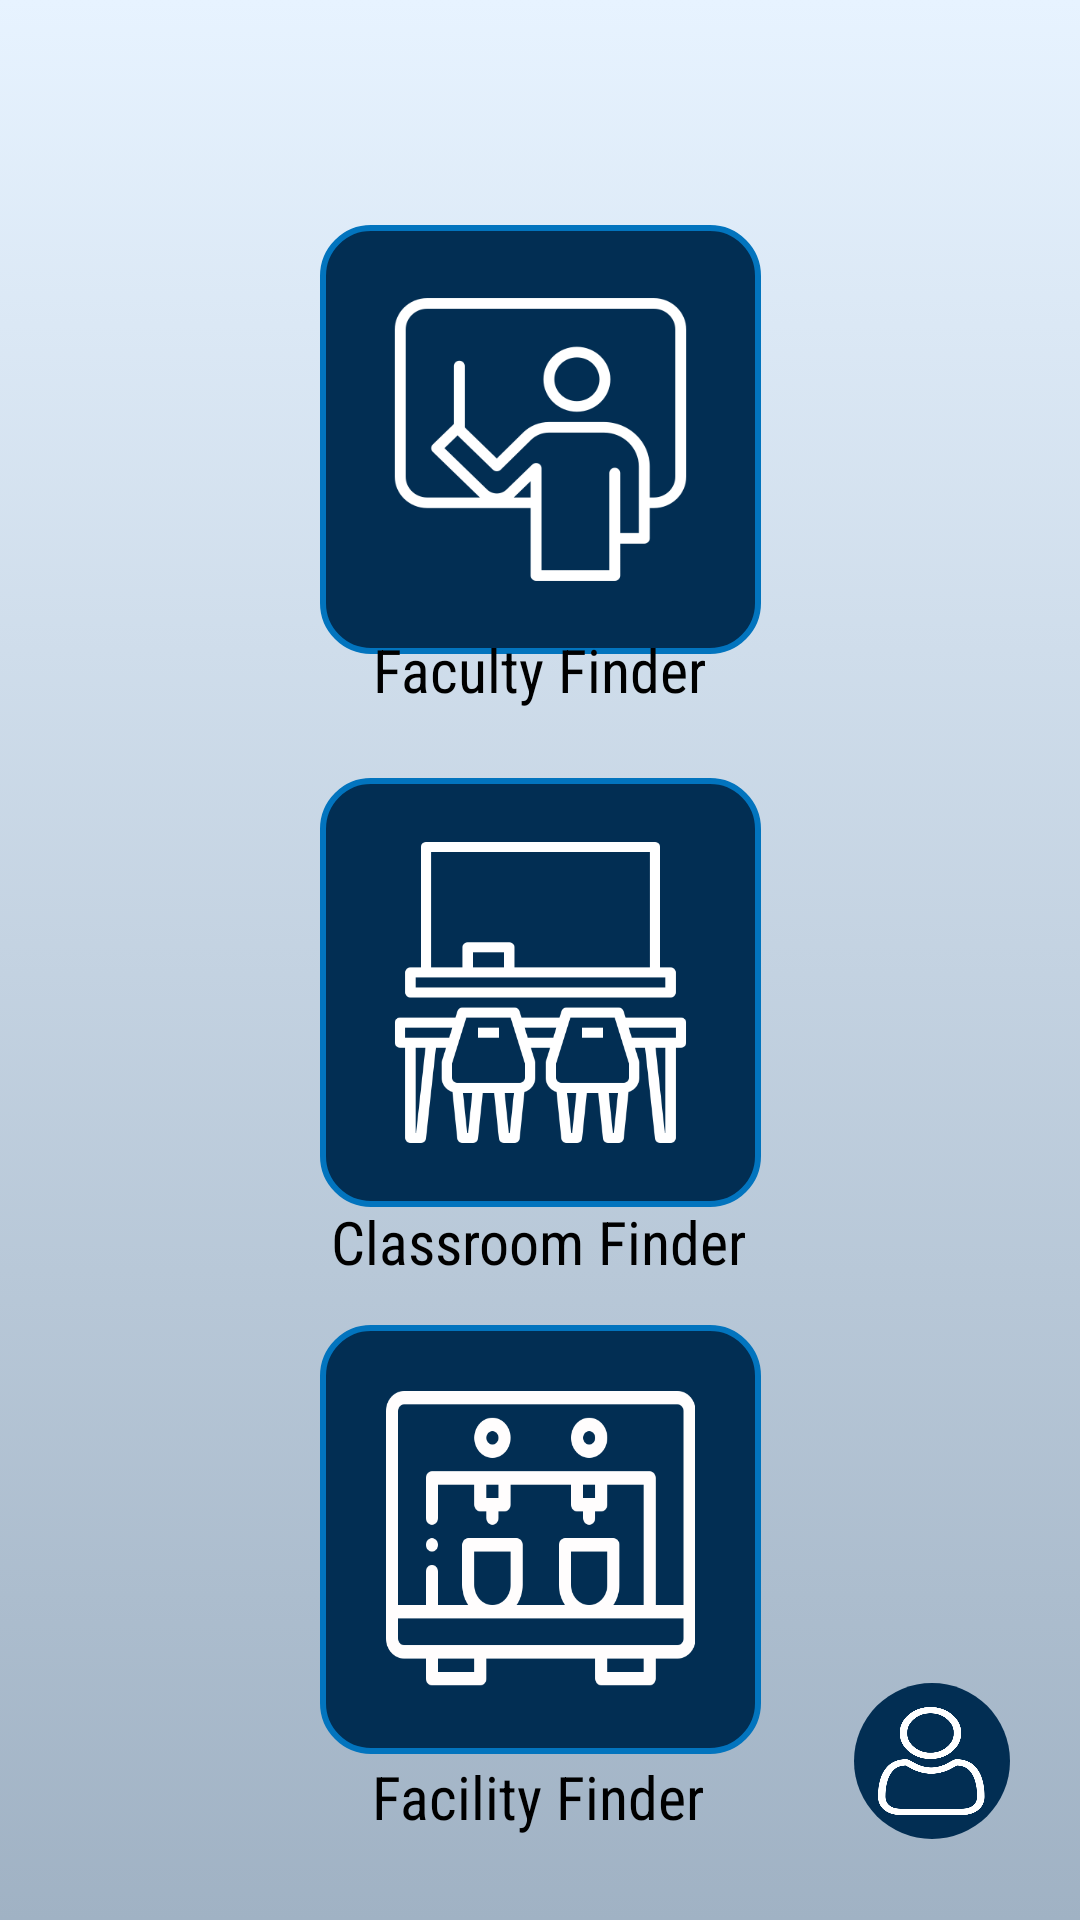

The Android layout XML behind this screen, and the referenced resources:
<!-- AndroidManifest.xml: application theme Theme.CUFacultyFacilityFinder -->
<!-- res/layout/activity_main.xml -->
<?xml version="1.0" encoding="utf-8"?>
<androidx.constraintlayout.widget.ConstraintLayout xmlns:android="http://schemas.android.com/apk/res/android"
    xmlns:app="http://schemas.android.com/apk/res-auto"
    xmlns:tools="http://schemas.android.com/tools"
    android:id="@+id/home"
    android:layout_width="match_parent"
    android:layout_height="match_parent"
    android:background="@drawable/gradient_background"
    tools:context=".MainActivity">

    <ImageButton
        android:id="@+id/facultyfinder"
        android:layout_width="147dp"
        android:layout_height="143dp"
        android:background="@drawable/rounded_corners"
        android:contentDescription="Button to load Faculty Finder"
        android:padding="7dp"
        android:scaleType="fitXY"
        app:layout_constraintBottom_toBottomOf="parent"
        app:layout_constraintEnd_toEndOf="parent"
        app:layout_constraintStart_toStartOf="parent"
        app:layout_constraintTop_toTopOf="parent"
        app:layout_constraintVertical_bias="0.151"
        app:srcCompat="@drawable/teacher" />

    <ImageButton
        android:id="@+id/classfinder"
        android:layout_width="147dp"
        android:layout_height="143dp"
        android:background="@drawable/rounded_corners"
        android:contentDescription="Button to load Classroom Finder"
        android:padding="18dp"
        android:scaleType="fitXY"
        app:layout_constraintBottom_toBottomOf="parent"
        app:layout_constraintEnd_toEndOf="parent"
        app:layout_constraintStart_toStartOf="parent"
        app:layout_constraintTop_toTopOf="parent"
        app:layout_constraintVertical_bias="0.522"
        app:srcCompat="@drawable/classroom" />

    <ImageButton
        android:id="@+id/facilityfinder"
        android:layout_width="147dp"
        android:layout_height="143dp"
        android:background="@drawable/rounded_corners"
        android:contentDescription="Button to load Classroom Finder"
        android:padding="22dp"
        android:scaleType="fitXY"
        app:layout_constraintBottom_toBottomOf="parent"
        app:layout_constraintEnd_toEndOf="parent"
        app:layout_constraintStart_toStartOf="parent"
        app:layout_constraintTop_toTopOf="parent"
        app:layout_constraintVertical_bias="0.889"
        app:srcCompat="@drawable/water_dispenser_cropped" />

    <TextView
        android:id="@+id/facButtonText"
        android:layout_width="wrap_content"
        android:layout_height="wrap_content"
        android:fontFamily="sans-serif-condensed"
        android:text="Faculty Finder"
        android:textColor="@color/black"
        android:textSize="20sp"
        app:layout_constraintBottom_toBottomOf="parent"
        app:layout_constraintEnd_toEndOf="parent"
        app:layout_constraintStart_toStartOf="parent"
        app:layout_constraintTop_toTopOf="parent"
        app:layout_constraintVertical_bias="0.342" />

    <TextView
        android:id="@+id/classButtonText"
        android:layout_width="wrap_content"
        android:layout_height="wrap_content"
        android:fontFamily="sans-serif-condensed"
        android:text="Classroom Finder"
        android:textColor="@color/black"
        android:textSize="20sp"
        app:layout_constraintBottom_toBottomOf="parent"
        app:layout_constraintEnd_toEndOf="parent"
        app:layout_constraintHorizontal_bias="0.498"
        app:layout_constraintStart_toStartOf="parent"
        app:layout_constraintTop_toTopOf="parent"
        app:layout_constraintVertical_bias="0.653" />

    <TextView
        android:id="@+id/facilityButtonText"
        android:layout_width="wrap_content"
        android:layout_height="wrap_content"
        android:fontFamily="sans-serif-condensed"
        android:text="Facility Finder"
        android:textColor="@color/black"
        android:textSize="20sp"
        app:layout_constraintBottom_toBottomOf="parent"
        app:layout_constraintEnd_toEndOf="parent"
        app:layout_constraintHorizontal_bias="0.498"
        app:layout_constraintStart_toStartOf="parent"
        app:layout_constraintTop_toTopOf="parent"
        app:layout_constraintVertical_bias="0.955" />

    <ImageButton
        android:id="@+id/adminButton"
        android:layout_width="52dp"
        android:layout_height="52dp"
        android:background="@drawable/circlingbutton"
        android:contentDescription="Button to for admin login"
        android:padding="8dp"
        android:scaleType="fitXY"
        app:layout_constraintBottom_toBottomOf="parent"
        app:layout_constraintEnd_toEndOf="parent"
        app:layout_constraintHorizontal_bias="0.924"
        app:layout_constraintStart_toStartOf="parent"
        app:layout_constraintTop_toTopOf="parent"
        app:layout_constraintVertical_bias="0.954"
        app:srcCompat="@drawable/user" />
</androidx.constraintlayout.widget.ConstraintLayout>
<!-- resources referenced by this layout -->
<resources>
  <color name="black">#FF000000</color>
  <!-- drawable circlingbutton (drawable) -->
  <?xml version="1.0" encoding="utf-8"?>
  <shape xmlns:android="http://schemas.android.com/apk/res/android" android:shape="rectangle">
      <solid android:color="@color/christblue" />
      <corners android:radius="40dp" />
  </shape>
  <!-- drawable classroom: png bitmap (drawable, 10641 bytes) -->
  <!-- drawable gradient_background (drawable) -->
  <?xml version="1.0" encoding="utf-8"?>
  <selector xmlns:android="http://schemas.android.com/apk/res/android">
      <item>
  
          <shape>
              <gradient android:angle="90"
                  android:startColor="#A0B2C4"
                  android:endColor="#E7F3FF"
                  android:type="linear"/>
          </shape>
      </item>
  </selector>
  <!-- drawable rounded_corners (drawable) -->
  <?xml version="1.0" encoding="utf-8"?>
  <shape xmlns:android="http://schemas.android.com/apk/res/android">
      <stroke
          android:width="2dp"
          android:color="#0274be" />
      <corners android:radius="16dp"/>
      <solid android:color="@color/christblue"/>
  </shape>
  <!-- drawable teacher: png bitmap (drawable, 12827 bytes) -->
  <!-- drawable user: png bitmap (drawable, 20598 bytes) -->
  <!-- drawable water_dispenser_cropped: png bitmap (drawable, 13056 bytes) -->
  <style name="Theme.CUFacultyFacilityFinder" parent="Theme.MaterialComponents.DayNight.DarkActionBar">
          
          <item name="colorPrimary">@color/purple_500</item>
          <item name="colorPrimaryVariant">@color/purple_700</item>
          <item name="colorOnPrimary">@color/white</item>
          
          <item name="colorSecondary">@color/teal_200</item>
          <item name="colorSecondaryVariant">@color/teal_700</item>
          <item name="colorOnSecondary">@color/black</item>
          
          <item name="android:statusBarColor" tools:targetApi="l">?attr/colorPrimaryVariant</item>
          
      </style>
  <color name="christblue">#022E53</color>
  <color name="purple_500">#FF6200EE</color>
  <color name="purple_700">#FF3700B3</color>
  <color name="white">#FFFFFFFF</color>
  <color name="teal_200">#FF03DAC5</color>
  <color name="teal_700">#FF018786</color>
</resources>
